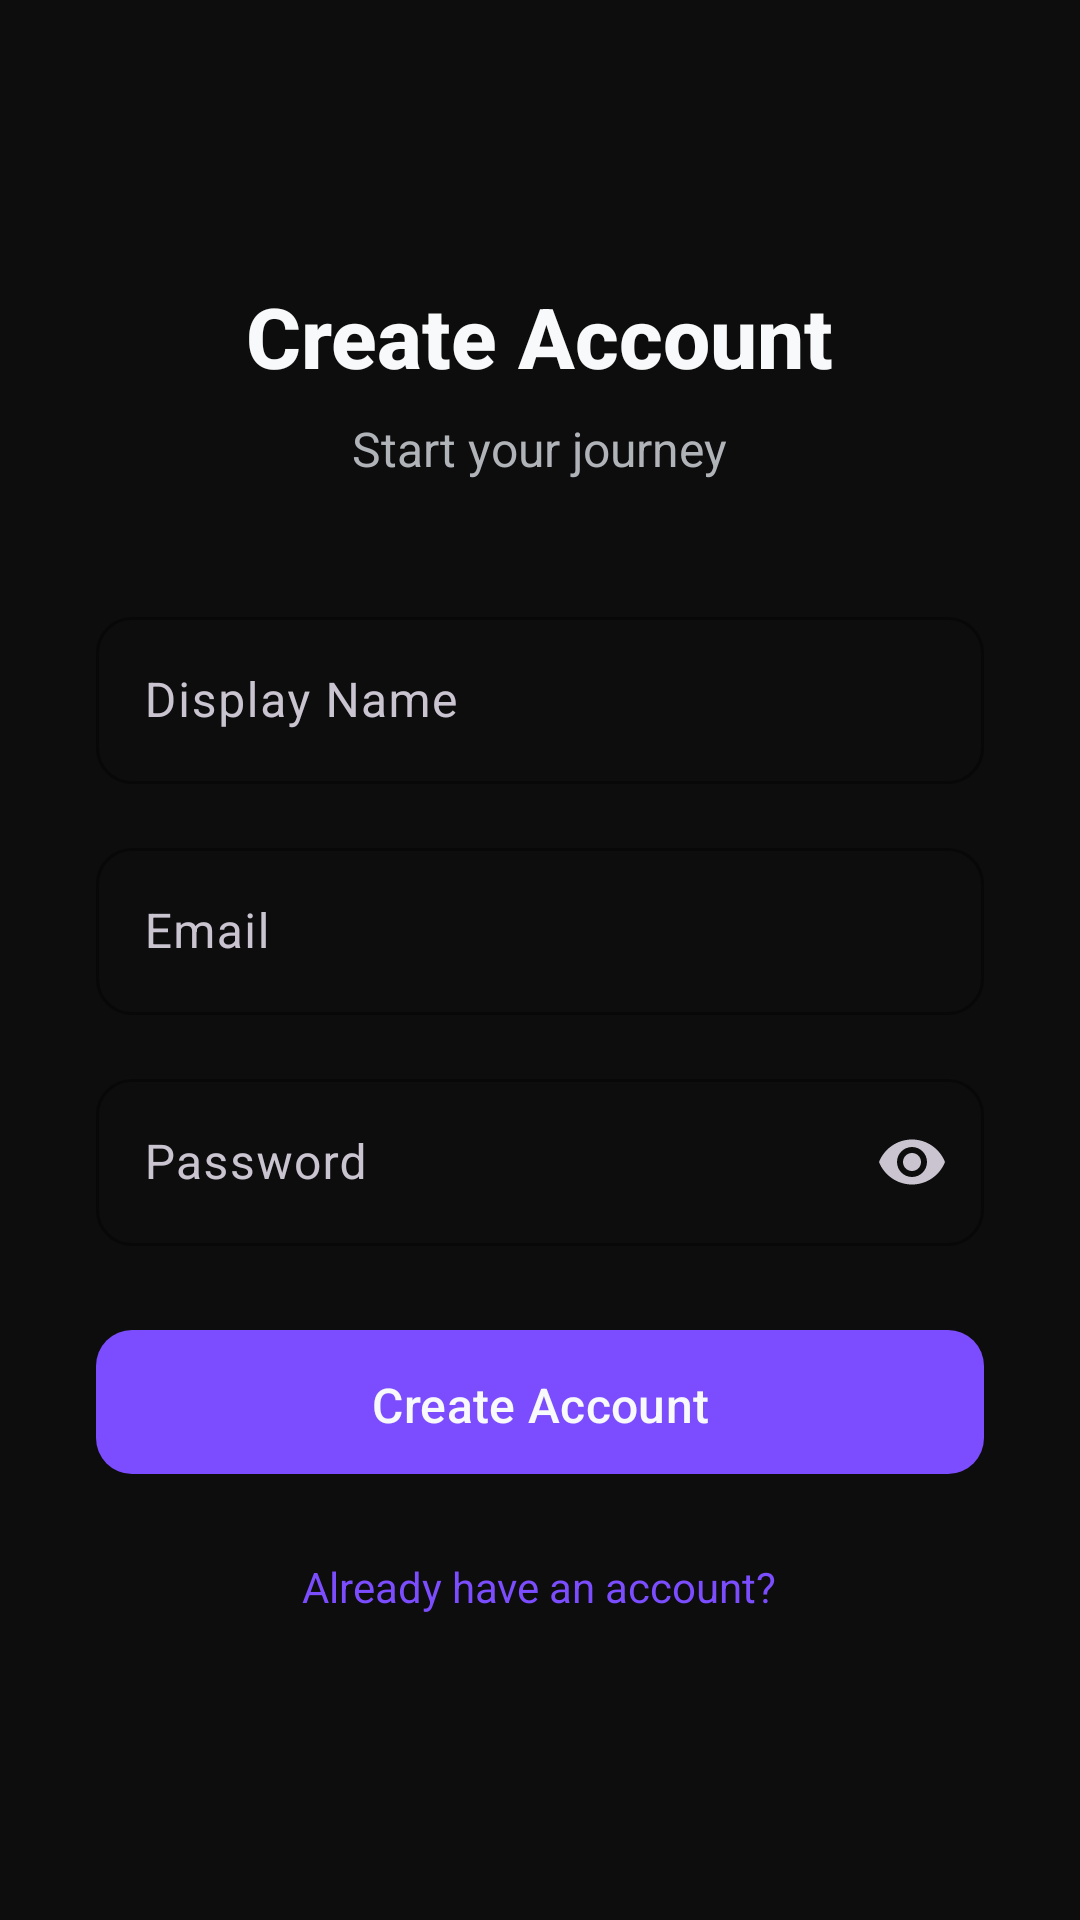

Layout XML and referenced resources for this Android screen:
<!-- AndroidManifest.xml: application theme Theme.HabitTracker -->
<!-- res/layout/activity_signup.xml -->
<?xml version="1.0" encoding="utf-8"?>
<ScrollView xmlns:android="http://schemas.android.com/apk/res/android"
    xmlns:app="http://schemas.android.com/apk/res-auto"
    android:layout_width="match_parent"
    android:layout_height="match_parent"
    android:background="@color/background_primary"
    android:fillViewport="true">

    <LinearLayout
        android:layout_width="match_parent"
        android:layout_height="wrap_content"
        android:gravity="center_horizontal"
        android:orientation="vertical"
        android:padding="32dp">

        <View
            android:layout_width="0dp"
            android:layout_height="0dp"
            android:layout_weight="1" />

        <TextView
            android:layout_width="wrap_content"
            android:layout_height="wrap_content"
            android:text="@string/sign_up"
            android:textColor="@color/text_primary"
            android:textSize="28sp"
            android:textStyle="bold"
            android:fontFamily="sans-serif-medium"
            android:layout_marginBottom="8dp" />

        <TextView
            android:layout_width="wrap_content"
            android:layout_height="wrap_content"
            android:text="Start your journey"
            android:textColor="@color/text_secondary"
            android:textSize="16sp"
            android:layout_marginBottom="40dp" />

        
        <com.google.android.material.textfield.TextInputLayout
            android:id="@+id/name_layout"
            style="@style/Widget.HabitTracker.TextInput"
            android:layout_width="match_parent"
            android:layout_height="wrap_content"
            android:layout_marginBottom="16dp"
            android:hint="@string/name_hint">

            <com.google.android.material.textfield.TextInputEditText
                android:id="@+id/name_input"
                android:layout_width="match_parent"
                android:layout_height="wrap_content"
                android:inputType="textPersonName"
                android:textColor="@color/text_primary" />
        </com.google.android.material.textfield.TextInputLayout>

        
        <com.google.android.material.textfield.TextInputLayout
            android:id="@+id/email_layout"
            style="@style/Widget.HabitTracker.TextInput"
            android:layout_width="match_parent"
            android:layout_height="wrap_content"
            android:layout_marginBottom="16dp"
            android:hint="@string/email_hint">

            <com.google.android.material.textfield.TextInputEditText
                android:id="@+id/email_input"
                android:layout_width="match_parent"
                android:layout_height="wrap_content"
                android:inputType="textEmailAddress"
                android:textColor="@color/text_primary" />
        </com.google.android.material.textfield.TextInputLayout>

        
        <com.google.android.material.textfield.TextInputLayout
            android:id="@+id/password_layout"
            style="@style/Widget.HabitTracker.TextInput"
            android:layout_width="match_parent"
            android:layout_height="wrap_content"
            android:layout_marginBottom="24dp"
            android:hint="@string/password_hint"
            app:endIconMode="password_toggle">

            <com.google.android.material.textfield.TextInputEditText
                android:id="@+id/password_input"
                android:layout_width="match_parent"
                android:layout_height="wrap_content"
                android:inputType="textPassword"
                android:textColor="@color/text_primary" />
        </com.google.android.material.textfield.TextInputLayout>

        
        <TextView
            android:id="@+id/error_text"
            android:layout_width="match_parent"
            android:layout_height="wrap_content"
            android:textColor="@color/status_error"
            android:textSize="14sp"
            android:visibility="gone"
            android:layout_marginBottom="16dp" />

        
        <com.google.android.material.button.MaterialButton
            android:id="@+id/sign_up_button"
            style="@style/Widget.HabitTracker.Button.Primary"
            android:layout_width="match_parent"
            android:layout_height="56dp"
            android:text="@string/sign_up"
            android:layout_marginBottom="16dp" />

        <ProgressBar
            android:id="@+id/loading"
            android:layout_width="wrap_content"
            android:layout_height="wrap_content"
            android:visibility="gone"
            android:indeterminateTint="@color/accent_primary"
            android:layout_marginBottom="16dp" />

        <TextView
            android:id="@+id/sign_in_link"
            android:layout_width="wrap_content"
            android:layout_height="wrap_content"
            android:text="@string/have_account"
            android:textColor="@color/accent_primary"
            android:textSize="14sp"
            android:padding="8dp" />

        <View
            android:layout_width="0dp"
            android:layout_height="0dp"
            android:layout_weight="1" />

    </LinearLayout>
</ScrollView>
<!-- resources referenced by this layout -->
<resources>
  <color name="accent_primary">#FF7C4DFF</color>
  <color name="background_primary">#FF0D0D0D</color>
  <color name="status_error">#FFFF5252</color>
  <color name="text_primary">#FFF8F9FA</color>
  <color name="text_secondary">#FFB0B3B8</color>
  <string name="email_hint">Email</string>
  <string name="have_account">Already have an account?</string>
  <string name="name_hint">Display Name</string>
  <string name="password_hint">Password</string>
  <string name="sign_up">Create Account</string>
  <style name="Widget.HabitTracker.Button.Primary" parent="Widget.Material3.Button">
          <item name="backgroundTint">@color/accent_primary</item>
          <item name="android:textColor">@color/text_primary</item>
          <item name="cornerRadius">12dp</item>
          <item name="android:textAllCaps">false</item>
          <item name="android:textSize">16sp</item>
          <item name="android:fontFamily">sans-serif-medium</item>
          <item name="android:paddingTop">14dp</item>
          <item name="android:paddingBottom">14dp</item>
      </style>
  <style name="Widget.HabitTracker.TextInput" parent="Widget.Material3.TextInputLayout.OutlinedBox">
          <item name="boxStrokeColor">@color/accent_primary</item>
          <item name="boxCornerRadiusTopStart">12dp</item>
          <item name="boxCornerRadiusTopEnd">12dp</item>
          <item name="boxCornerRadiusBottomStart">12dp</item>
          <item name="boxCornerRadiusBottomEnd">12dp</item>
          <item name="hintTextColor">@color/text_hint</item>
      </style>
  <style name="Theme.HabitTracker" parent="Theme.Material3.Dark.NoActionBar">
          
          <item name="colorPrimary">@color/accent_primary</item>
          <item name="colorPrimaryVariant">@color/accent_primary_light</item>
          <item name="colorOnPrimary">@color/text_on_accent</item>
          <item name="colorSecondary">@color/accent_secondary</item>
          <item name="colorOnSecondary">@color/text_on_accent</item>
  
          
          <item name="android:colorBackground">@color/background_primary</item>
          <item name="colorSurface">@color/background_secondary</item>
          <item name="colorOnSurface">@color/text_primary</item>
  
          
          <item name="android:statusBarColor">@color/background_primary</item>
          <item name="android:navigationBarColor">@color/background_primary</item>
  
          
          <item name="android:windowBackground">@color/background_primary</item>
      </style>
  <color name="text_hint">#FF6B7280</color>
  <color name="accent_primary_light">#FFB388FF</color>
  <color name="text_on_accent">#FF000000</color>
  <color name="accent_secondary">#FF4CAF50</color>
  <color name="background_secondary">#FF1A1A2E</color>
</resources>
